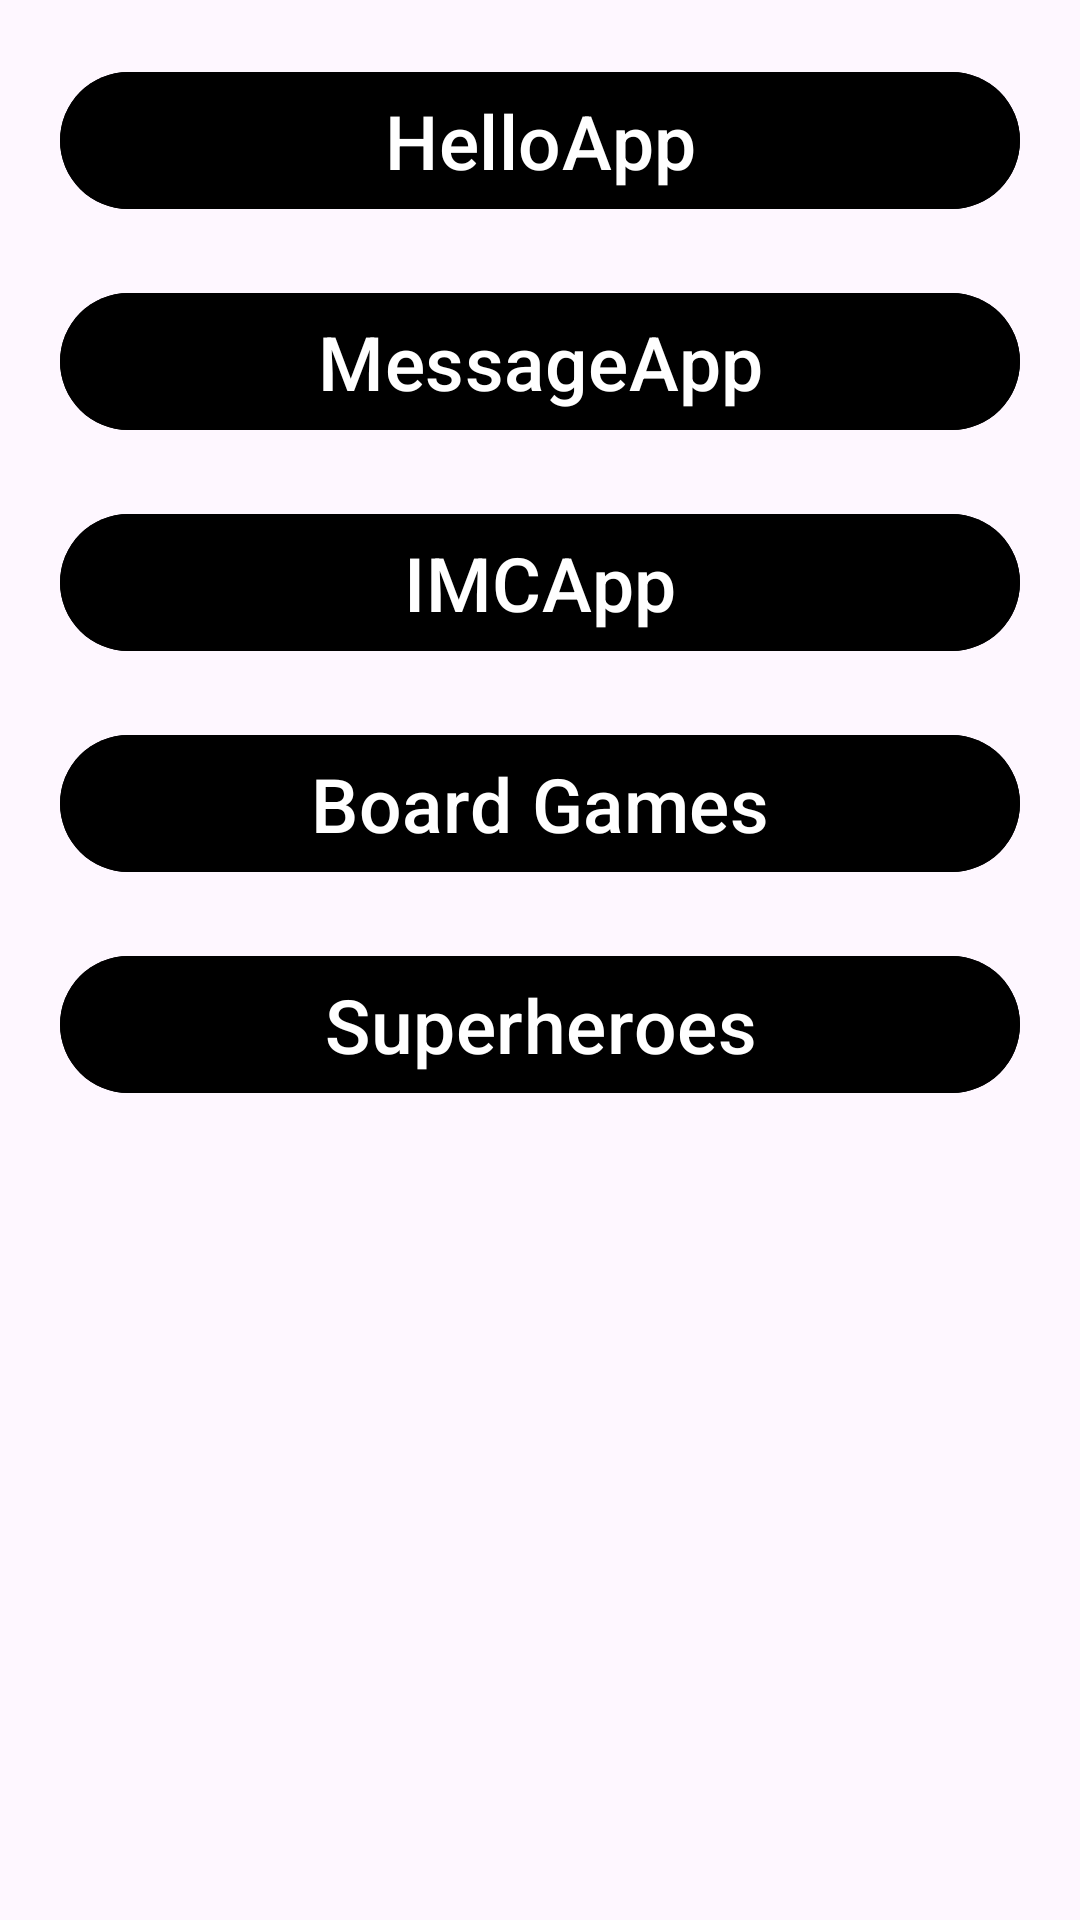

This screen was rendered from an Android layout file. Write that file and the resources it references.
<!-- AndroidManifest.xml: application theme Theme.AplicacionesPMDM -->
<!-- res/layout/activity_menu.xml -->
<?xml version="1.0" encoding="utf-8"?>
<androidx.constraintlayout.widget.ConstraintLayout
    xmlns:android="http://schemas.android.com/apk/res/android"
    xmlns:app="http://schemas.android.com/apk/res-auto"
    xmlns:tools="http://schemas.android.com/tools"
    android:id="@+id/main"
    android:layout_width="match_parent"
    android:layout_height="match_parent"
    tools:context=".MenuActivity">

    <Button
        android:id="@+id/btnHelloApp"
        android:layout_width="match_parent"
        android:layout_height="wrap_content"
        android:text="HelloApp"
        android:textSize="25sp"
        android:backgroundTint="@color/black"
        android:layout_marginHorizontal="20dp"
        android:layout_marginTop="20dp"
        app:layout_constraintTop_toTopOf="parent"/>
    <Button
        android:id="@+id/btnMessageApp"
        android:layout_width="match_parent"
        android:layout_height="wrap_content"
        android:text="MessageApp"
        android:textSize="25sp"
        android:backgroundTint="@color/black"
        android:layout_marginHorizontal="20dp"
        android:layout_marginTop="20dp"
        app:layout_constraintTop_toBottomOf="@+id/btnHelloApp"/>
    <Button
        android:id="@+id/btnIMCApp"
        android:layout_width="match_parent"
        android:layout_height="wrap_content"
        android:text="IMCApp"
        android:textSize="25sp"
        android:backgroundTint="@color/black"
        android:layout_marginHorizontal="20dp"
        android:layout_marginTop="20dp"
        app:layout_constraintTop_toBottomOf="@+id/btnMessageApp"/>
    <Button
        android:id="@+id/btnBoardGamesApp"
        android:layout_width="match_parent"
        android:layout_height="wrap_content"
        android:text="Board Games"
        android:textSize="25sp"
        android:backgroundTint="@color/black"
        android:layout_marginHorizontal="20dp"
        android:layout_marginTop="20dp"
        app:layout_constraintTop_toBottomOf="@+id/btnIMCApp"/>
    <Button
        android:id="@+id/btnSuperheroApp"
        android:layout_width="match_parent"
        android:layout_height="wrap_content"
        android:text="Superheroes"
        android:textSize="25sp"
        android:backgroundTint="@color/black"
        android:layout_marginHorizontal="20dp"
        android:layout_marginTop="20dp"
        app:layout_constraintTop_toBottomOf="@+id/btnBoardGamesApp"/>



</androidx.constraintlayout.widget.ConstraintLayout>
<!-- resources referenced by this layout -->
<resources>
  <color name="black">#000000</color>
  <style name="Theme.AplicacionesPMDM" parent="Base.Theme.AplicacionesPMDM" />
  <style name="Base.Theme.AplicacionesPMDM" parent="Theme.Material3.DayNight.NoActionBar">
          
          
      </style>
</resources>
